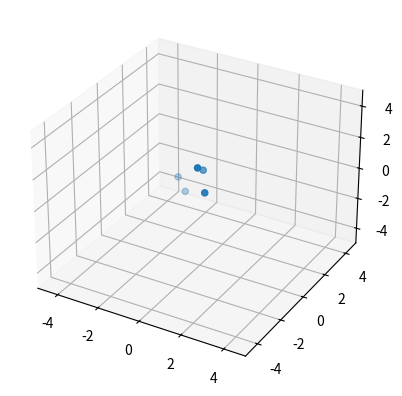

Reproduce this figure in Python.
import numpy as np
import matplotlib.pyplot as plt
from matplotlib.animation import FuncAnimation

pos = np.random.randn(5, 3)  # start with 5 particles


fig = plt.figure()
ax = fig.add_subplot(111, projection='3d')


# viz settings
sc = ax.scatter(pos[:,0], pos[:,1], pos[:,2])
ax.set_xlim(-5, 5); ax.set_ylim(-5, 5); ax.set_zlim(-5, 5)

def update(frame):
    global pos, sc

    # add a particle at frame 50
    if frame == 50:
        new_particle = np.array([[0.0, 0.0, 0.0]])
        pos = np.vstack([pos, new_particle])

    # motion update
    pos += 0.05*np.random.randn(*pos.shape)

    # update scatter data
    sc._offsets3d = (pos[:,0], pos[:,1], pos[:,2])
    return sc,

ani = FuncAnimation(fig, update, frames=200, interval=50)
plt.show()
